Photos from the image-classification dataset "Dataset" in the GitHub repository ahmdfauzrl/Klasifikasi-Jenis-Beras. Its 9 classes are: IR64 rice medium quality, IR64 rice not feasible, IR64 rice premium quality, Pandan Wangi rice medium quality, Pandan Wangi rice not feasible, Pandan Wangi rice premium quality, Rojolele rice medium quality, Rojolele rice not feasible, Rojolele rice premium quality.

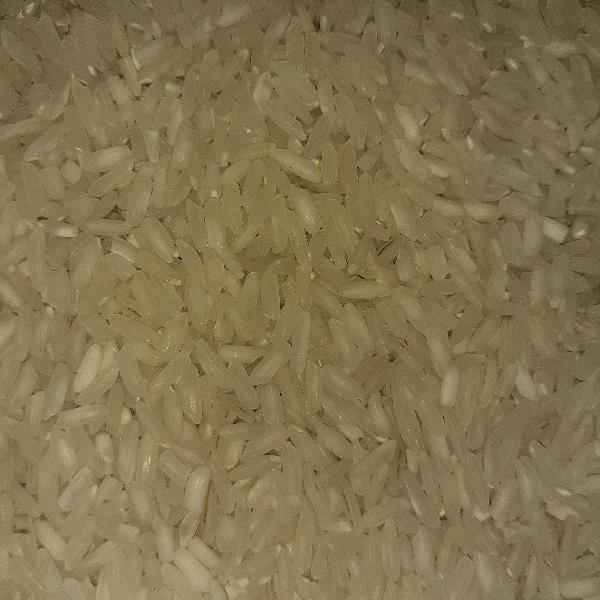
Label: Rojolele rice premium quality

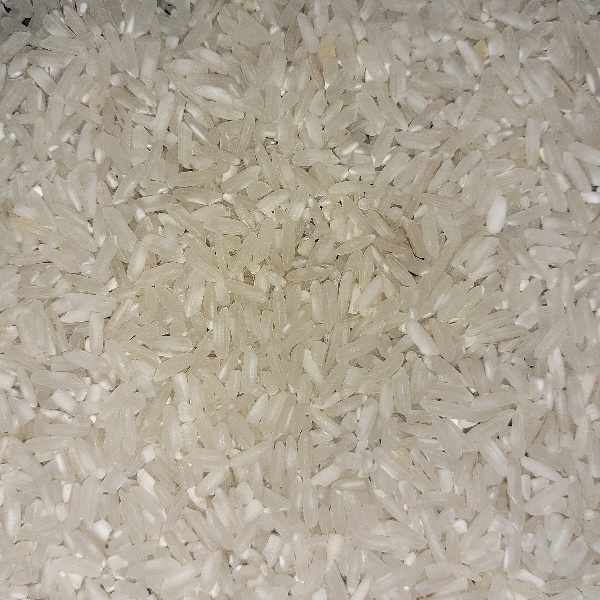
Label: IR64 rice premium quality

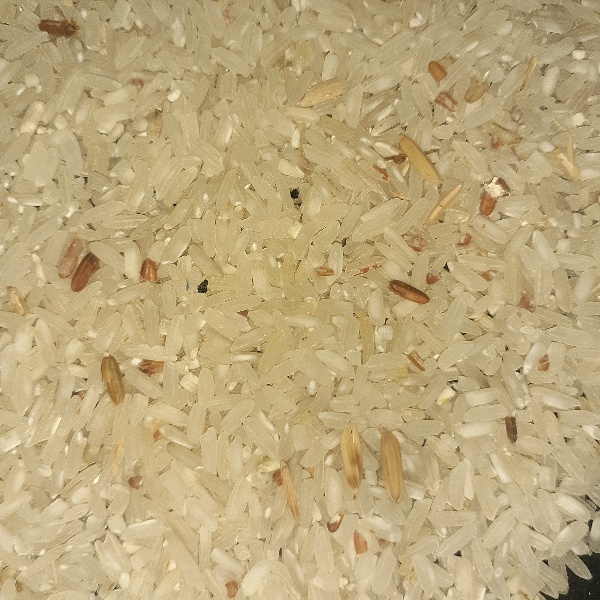
Label: IR64 rice medium quality

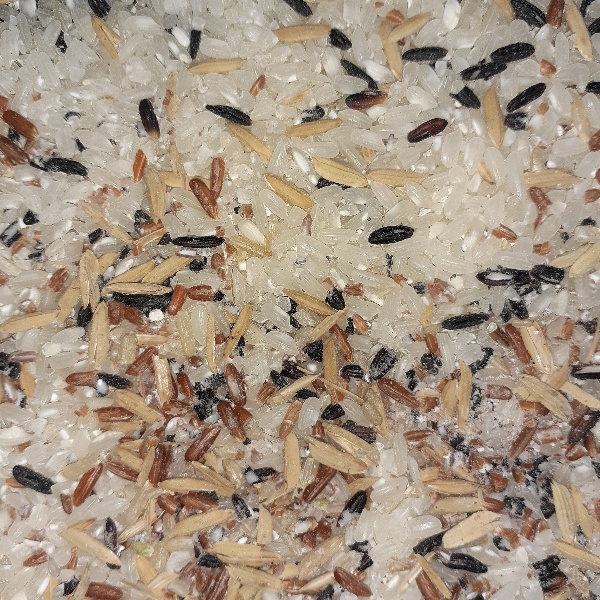
Label: Pandan Wangi rice not feasible

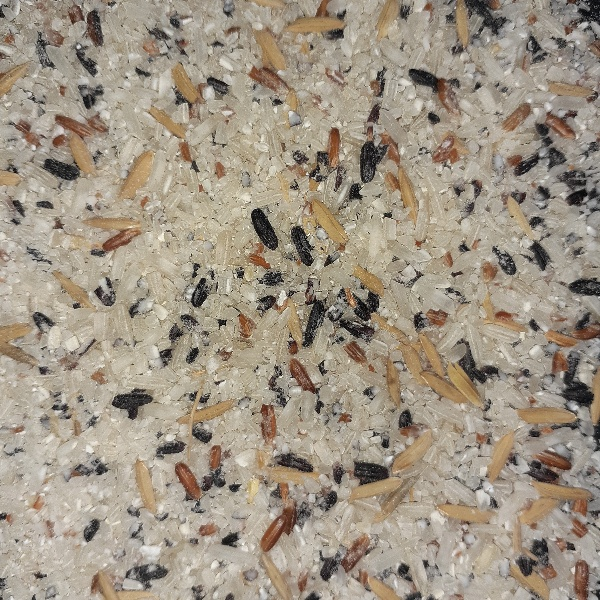
Label: IR64 rice not feasible

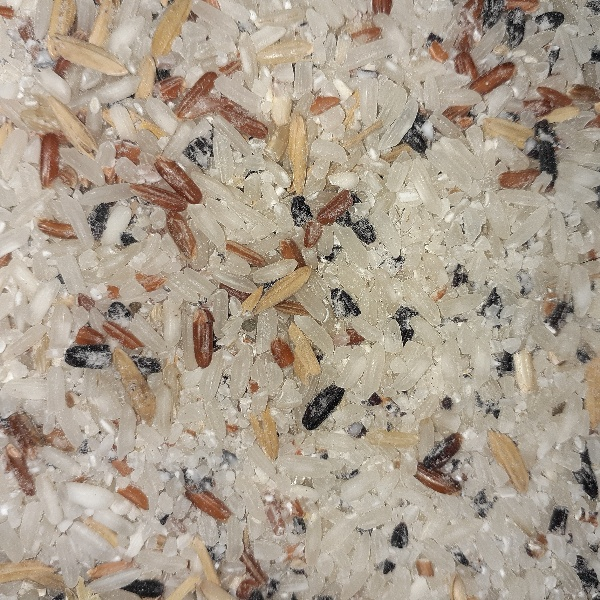
Label: Rojolele rice not feasible
